Run: headless pygame with SDL's dummy video driver; simulated clock (each Clock.tick advances the game by its frame time, no real sleeping); random seed 0; keys injected as events and as key.get_pressed() state; no mouse input.
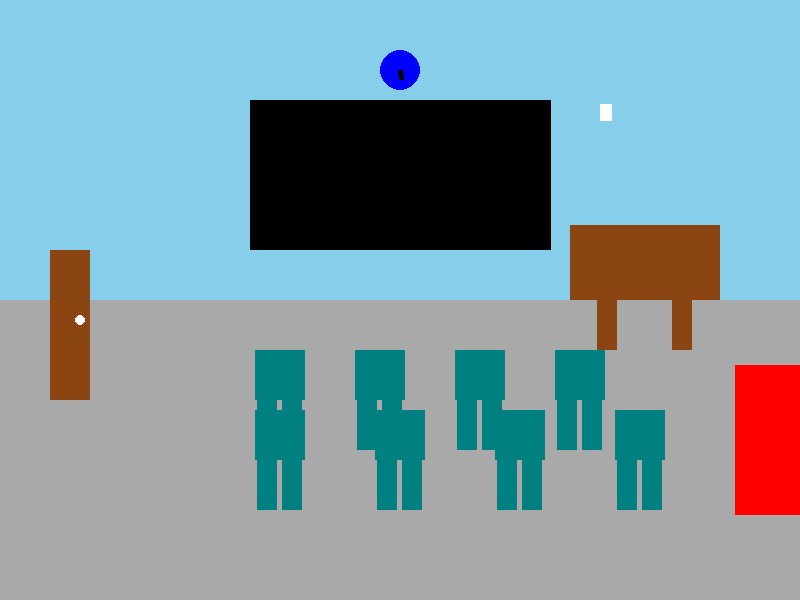
Frame 1 of 4 · flips 1–60 · no input
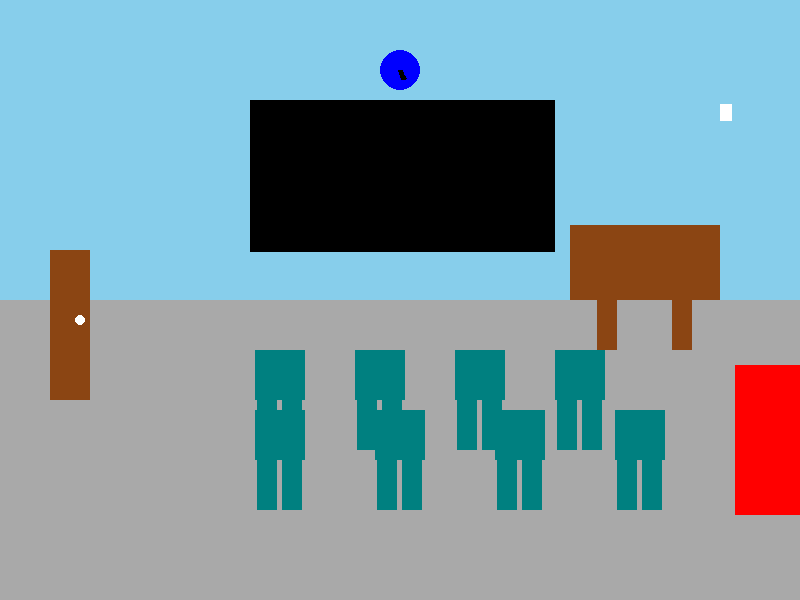
Frame 2 of 4 · flips 61–180 · tapped SPACE, RETURN · held RIGHT (→), D
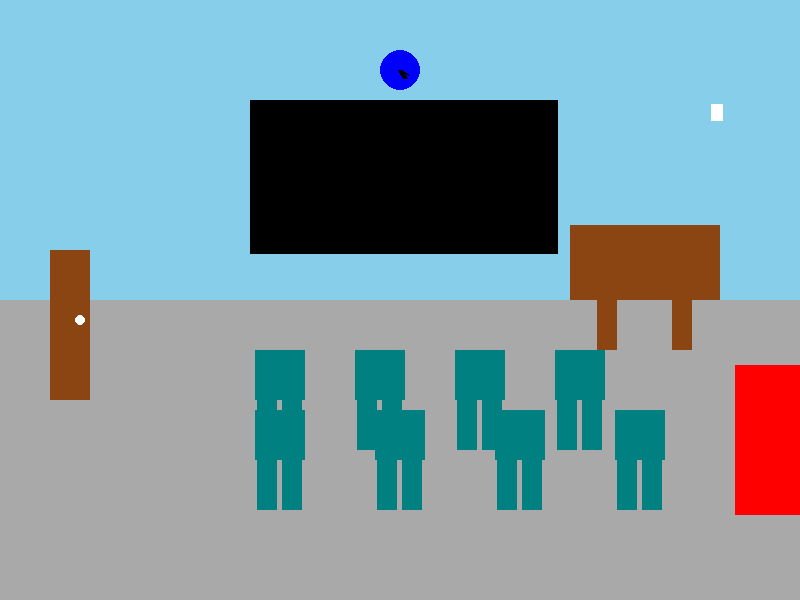
Frame 3 of 4 · flips 181–300 · held DOWN (↓), S
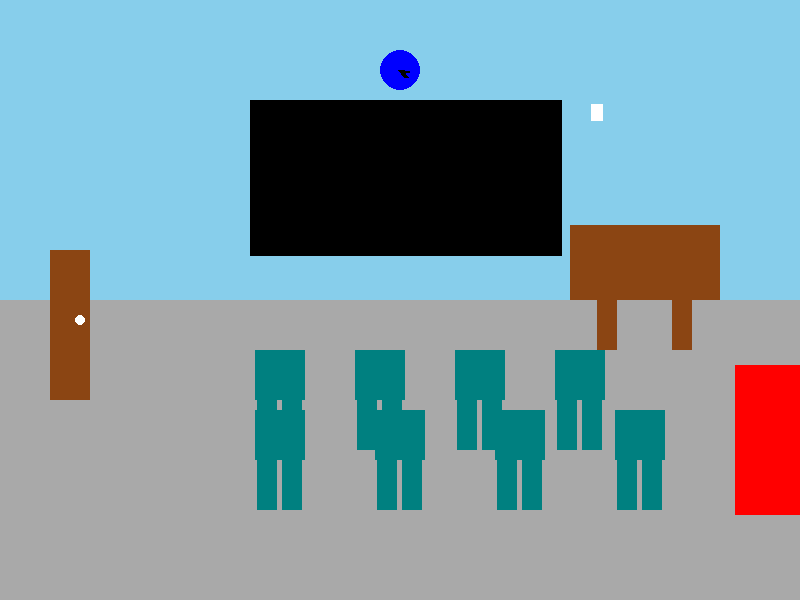
Frame 4 of 4 · flips 301–420 · held LEFT (←), A, UP (↑), W

The pygame program that drew these frames:

import pygame  # pygame digunakan untuk menggambar elemen-elemen tampilan dalam lingkungan grafis.
import sys  # sys digunakan untuk mengelola berbagai aspek sistem seperti keluar dari program.
import math  # digunakan untuk melakukan operasi matematika seperti menghitung trigonometri untuk rotasi objek.
import datetime  # datetime digunakan untuk mendapatkan waktu saat ini guna mengatur rotasi jarum jam.


def draw_table_3d(
    surface,
    table_color,  # Warna meja (RGB tuple) yang akan digunakan.
    leg_color,  # Warna kaki meja (RGB tuple) yang akan digunakan.
    x,  # Koordinat pusat meja dalam sistem koordinat tiga dimensi
    y,
    z,
    width,  # Dimensi meja dalam tiga dimensi (panjang, lebar, kedalaman). Kedalaman tidak digunakan pada program ini.
    height,
    depth,
    leg_width,  # Dimensi kaki meja dalam tiga dimensi (lebar dan tinggi).
    leg_height,
):
    # Gambar bagian atas meja
    pygame.draw.rect(surface, table_color, (x, y, width, height))

    # Gambar kaki meja 1
    pygame.draw.rect(
        surface,
        leg_color,
        (x + width / 4 - leg_width / 2, y + height, leg_width, leg_height),
    )

    # Gambar kaki meja 2
    pygame.draw.rect(
        surface,
        leg_color,
        (x + 3 * width / 4 - leg_width / 2, y + height, leg_width, leg_height),
    )


def draw_whiteboard_scaled(surface, board_color, x, y, z, width, height, scale):
    # Gambar papan tulis dengan skala tertentu
    scaled_width = int(width * scale)
    scaled_height = int(height * scale)
    pygame.draw.rect(surface, board_color, (x, y, scaled_width, scaled_height))


def draw_chair_3d(
    surface, chair_color, x, y, z, width, height, depth, leg_width, leg_height
):
    # Gambar bagian dudukan kursi
    pygame.draw.rect(surface, chair_color, (x, y, width, height))

    # Gambar kaki kursi 1
    pygame.draw.rect(
        surface,
        chair_color,
        (x + width / 4 - leg_width / 2, y + height, leg_width, leg_height),
    )

    # Gambar kaki kursi 2
    pygame.draw.rect(
        surface,
        chair_color,
        (x + 3 * width / 4 - leg_width / 2, y + height, leg_width, leg_height),
    )


def draw_door_3d(surface, door_color, knob_color, x, y, z, width, height, knob_size):
    # Gambar pintu dengan warna tertentu
    pygame.draw.rect(surface, door_color, (x, y, width, height))

    # Gambar gagang pintu
    knob_x = x + width - knob_size
    knob_y = y + height / 2 - knob_size / 2
    pygame.draw.circle(surface, knob_color, (knob_x, knob_y), knob_size // 2)


def draw_clock_3d(
    surface, clock_hand_color, clock_color, x, y, z, radius, rotation_angle
):
    # Gambar lingkaran jam
    pygame.draw.circle(surface, clock_color, (x, y), radius)

    # Hitung sudut rotasi jarum jam dan menit
    hour_angle = rotation_angle
    minute_angle = 2 * rotation_angle  # Sesuaikan kecepatan rotasi jarum jam dan menit

    # Gambar jarum jam
    hour_hand_length = radius // 2
    hour_hand_angle = math.radians(-hour_angle + 90)
    hour_hand_end_x = x + hour_hand_length * math.cos(hour_hand_angle)
    hour_hand_end_y = y + hour_hand_length * math.sin(hour_hand_angle)
    pygame.draw.line(
        surface, clock_hand_color, (x, y), (hour_hand_end_x, hour_hand_end_y), 5
    )

    # Gambar jarum menit
    minute_hand_length = radius - 10
    minute_hand_angle = math.radians(-minute_angle + 90)
    minute_hand_end_x = x + minute_hand_length * math.cos(minute_hand_angle)
    minute_hand_end_y = y + minute_hand_length * math.sin(minute_hand_angle)
    pygame.draw.line(
        surface, clock_hand_color, (x, y), (minute_hand_end_x, minute_hand_end_y), 2
    )


def draw_writing_tools(surface, tool_color, x, y, z, width, height, num_tools):
    # Gambar alat tulis di bawah papan tulis di pinggir kanan
    for i in range(num_tools):
        tool_width_small, tool_height_small = (
            width // 2,
            height // 4,
        )  # Ukuran alat tulis yang lebih kecil
        tool_x = x + i * (width + 10)  # Sesuaikan jarak antar alat tulis
        tool_y, tool_z = (
            y + height * 1.2,
            z + 5,
        )  # Posisi alat tulis di bawah papan tulis, menyesuaikan nilai y dan z
        pygame.draw.rect(
            surface, tool_color, (tool_x, tool_y, tool_width_small, tool_height_small)
        )


def draw_locker_3d(surface, locker_color, x, y, z, width, height, depth):
    # Gambar loker dengan warna tertentu
    pygame.draw.rect(surface, locker_color, (x, y, width, height))


def rotate_point(x, y, center_x, center_y, angle):
    # Rotasi titik (x, y) sekitar pusat (center_x, center_y) sebesar angle derajat
    angle_rad = math.radians(angle)
    x_rotated = (
        center_x
        + (x - center_x) * math.cos(angle_rad)
        - (y - center_y) * math.sin(angle_rad)
    )
    y_rotated = (
        center_y
        + (x - center_x) * math.sin(angle_rad)
        + (y - center_y) * math.cos(angle_rad)
    )
    return x_rotated, y_rotated


def rotate_point_3d(x, y, z, angle):
    # Rotasi titik (x, y, z) sekitar sumbu z sebesar angle derajat
    angle_rad = math.radians(angle)
    x_rotated = x * math.cos(angle_rad) - y * math.sin(angle_rad)
    y_rotated = x * math.sin(angle_rad) + y * math.cos(angle_rad)
    return x_rotated, y_rotated, z


def draw_classroom_3d(
    tool_direction=1, tool_direction_y=1
):  # tambahkan ini jika keatas keabwah tool_direction_y=1  #tool_direction=1 untuk nyalakan translasi rotasi dan scalling
    # Inisialisasi Pygame
    pygame.init()

    # Atur lebar dan tinggi layar
    width, height = 800, 600
    screen = pygame.display.set_mode((width, height))
    pygame.display.set_caption("Classroom Drawing")

    # Warna latar belakang
    background_color = (135, 206, 235)  # Ubah ke skyblue

    # Warna elemen-elemen kelas
    floor_color = (169, 169, 169)  # Abu-abu tua (RGB) untuk lantai
    table_color = (139, 69, 19)  # Coklat (RGB)
    leg_color = (139, 69, 19)  # Coklat (RGB)
    board_color = (0, 0, 0)  # Hitam (RGB) untuk papan tulis
    chair_color = (0, 128, 128)  # Cyan (RGB) untuk kursi
    clock_hand_color = (0, 0, 0)  # Hitam (RGB) untuk jarum jam
    clock_color = (0, 0, 255)  # Biru (RGB) untuk jam
    door_color = (139, 69, 19)  # Coklat (RGB) untuk pintu
    knob_color = (255, 255, 255)  # Putih (RGB) untuk gagang pintu

    # Koordinat pusat meja dalam sistem koordinat 3D
    table_center = (width / 2, height / 2, 0)

    # Koordinat untuk papan tulis di tengah atas
    board_width, board_height = 300, 150  # Ukuran papan tulis yang lebih kecil
    board_x, board_y, board_z = (
        width / 2 - board_width / 2,
        height / 6,
        0,
    )  # Posisi papan tulis di atas tengah (diubah dari height / 4 ke height / 6)

    # Translasi
    # Koordinat untuk alat tulis di atas papan tulis
    tool_width, tool_height = 25, 70  # Ukuran alat tulis
    num_tools = 1  # Ubah sesuai kebutuhan

    tool_x = board_x + board_width - 10
    tool_y = board_y - tool_height - 10
    tool_z = 5

    # Jarak antara meja dan kursi
    distance_between_table_and_chair = 20

    # Koordinat untuk meja di dekat papan tulis di pinggir kanan
    table_width, table_height = 150, 75
    table_x, table_y, table_z = (
        board_x + board_width + distance_between_table_and_chair,
        height / 2 - table_height,
        0,
    )  # Posisi meja di pinggir kanan dekat papan tulis

    # Koordinat untuk loker di pinggir kanan bawah dekat meja
    locker_width, locker_height, locker_depth = 100, 150, 60
    locker_x, locker_y, locker_z = (
        table_x + table_width + 15,
        height / 1.5 + table_height - locker_height + 40,
        0,
    )

    # Koordinat untuk kursi di tengah menghadap papan tulis
    num_chairs_front = 4  # Ubah sesuai kebutuhan
    num_chairs_back = 4  # Ubah sesuai kebutuhan

    chair_width, chair_height = 50, 50
    distance_between_chairs = 30

    total_chairs_width_front = num_chairs_front * chair_width
    total_chairs_width_back = num_chairs_back * chair_width
    total_distance_width_front = (num_chairs_front - 1) * distance_between_chairs
    total_distance_width_back = (num_chairs_back - 1) * distance_between_chairs

    starting_x_front = (
        width - total_chairs_width_front - total_distance_width_front
    ) / 2
    starting_x_back = (width - total_chairs_width_back - total_distance_width_back) / 2

    chair_positions = []

    # Jarak antar kursi di bagian depan
    distance_between_chairs_front = 50

    # Jarak antar kursi di bagian belakang
    distance_between_chairs_back = 70  # Anda dapat mengubah nilai ini sesuai kebutuhan

    # Koordinat untuk kursi di depan papan tulis
    for i in range(num_chairs_front):
        chair_x = starting_x_front + i * (chair_width + distance_between_chairs_front)
        chair_y, chair_z = (
            height / 2 + 50,
            50 + i * 20,
        )  # Menyesuaikan nilai y dan z dengan jarak vertikal
        chair_positions.append((chair_x, chair_y, chair_z))

    # Koordinat untuk kursi di belakang papan tulis
    for i in range(num_chairs_back):
        chair_x = starting_x_back + i * (chair_width + distance_between_chairs_back)
        chair_y, chair_z = (
            height / 2 + chair_height + 10 + 50,
            50 + i * 20,
        )  # Menyesuaikan nilai y dan z dengan jarak vertikal
        chair_positions.append((chair_x, chair_y, chair_z))

    # Koordinat untuk jam di atas papan tulis
    clock_x, clock_y, clock_z = width / 2, board_y - 30, 50
    clock_radius = 20

    clock_angle = 0  # Inisialisasi sudut rotasi jarum jam

    # Koordinat dan ukuran untuk pintu
    door_x, door_y, door_z = 50, height / 2 - 50, 0  # Posisi pintu di sebelah kiri
    door_width, door_height = 40, 150  # Panjang dan lebar pintu yang disesuaikan

    # Ukuran gagang pintu
    knob_size = 10

    # Ukuran meja
    table_width, table_height = 150, 75

    # Ukuran kursi
    chair_width, chair_height = 50, 50

    # Jarak antar kursi
    distance_between_chairs = 30

    # Inisialisasi variabel arah gerakan alat tulis
    tool_direction_local = tool_direction  # Tambahkan variabel lokal di dalam fungsi
    tool_direction_y_local = tool_direction_y

    # Inisialisasi variabel untuk rotasi, translasi, dan scaling
    rotation_angle = 0
    translation_speed = 1

    # Inisialisasi skala papan tulis
    board_scale = 1.0

    # Mulai loop utama
    running = True
    while running:
        # Event handling
        for event in pygame.event.get():
            if event.type == pygame.QUIT:
                running = False

        # Rotasi kekanan
        rotation_angle += 0.1  # Sesuaikan dengan kecepatan rotasi yang diinginkan

        # #rotasi ke kiri
        # rotation_angle -= 0.1

        # Translasi
        tool_x += translation_speed * tool_direction_local
        # tool_y += translation_speed * tool_direction_y_local

        # Jika alat tulis mencapai batas kanan atau kiri layar, ubah arah gerakan
        if tool_x + tool_width > width or tool_x < 0:
            tool_direction_local *= -1
            # Setel posisi alat tulis ke batas yang valid
            tool_x = max(0, min(width - tool_width, tool_x))

        # # Jika alat tulis mencapai batas atas atau bawah layar, ubah arah gerakan
        # if tool_y + tool_height > height or tool_y < 0:
        #     tool_direction_y_local *= -1
        # # Setel posisi alat tulis ke batas yang valid
        #     tool_y = max(0, min(height - tool_height, tool_y))

        # scalling
        board_scale += 0.0001

        # Gambar latar belakang
        screen.fill(background_color)

        # Gambar lantai
        pygame.draw.rect(screen, floor_color, (0, height / 2, width, height / 2))

        # # Update sudut rotasi jarum jam
        # clock_angle += 0.1  # Sesuaikan dengan kecepatan rotasi yang diinginkan

        # Hitung posisi akhir jarum jam yang sudah dirotasi
        clock_hand_end_x, clock_hand_end_y = rotate_point(
            clock_x, clock_y, clock_x, clock_y, clock_angle
        )

        # Gambar jarum jam dengan posisi akhir yang sudah dirotasi
        pygame.draw.line(
            screen,
            clock_hand_color,
            (clock_x, clock_y),
            (clock_hand_end_x, clock_hand_end_y),
            5,
        )

        # Gambar meja dengan kaki (3 dimensi)
        draw_table_3d(
            screen,
            table_color,
            leg_color,
            table_x,
            table_y,
            table_z,
            table_width,
            table_height,
            50,
            20,
            50,
        )

        draw_whiteboard_scaled(
            screen,
            board_color,
            board_x,
            board_y,
            board_z,
            board_width,
            board_height,
            board_scale,
        )

        # Gambar loker di pinggir kanan bawah dekat meja
        draw_locker_3d(
            screen,
            (255, 0, 0),
            locker_x,
            locker_y,
            locker_z,
            locker_width,
            locker_height,
            locker_depth,
        )

        # Gambar alat tulis di bawah papan tulis
        draw_writing_tools(
            screen,
            (255, 255, 255),
            tool_x,
            tool_y,
            tool_z,
            tool_width,
            tool_height,
            num_tools,
        )

        # Gambar kursi di tengah menghadap papan tulis dengan jarak antar kursi
        for i, (chair_x, chair_y, chair_z) in enumerate(chair_positions):
            draw_chair_3d(
                screen,
                chair_color,
                chair_x,
                chair_y,
                chair_z,
                chair_width,
                chair_height,
                50,
                20,
                50,
            )

        # Gambar jam di atas papan tulis
        draw_clock_3d(
            screen,
            clock_hand_color,
            clock_color,
            clock_x,
            clock_y,
            clock_z,
            clock_radius,
            rotation_angle,
        )

        # Gambar pintu
        draw_door_3d(
            screen,
            door_color,
            knob_color,
            door_x,
            door_y,
            door_z,
            door_width,
            door_height,
            knob_size,
        )

        # Update layar
        pygame.display.flip()

        # Kontrol kecepatan perputaran dengan menambahkan delay
        pygame.time.delay(10)  # Sesuaikan dengan kecepatan rotasi yang diinginkan

    # Hentikan Pygame
    pygame.quit()
    sys.exit()


# Panggil fungsi untuk menggambar kelas
draw_classroom_3d()
